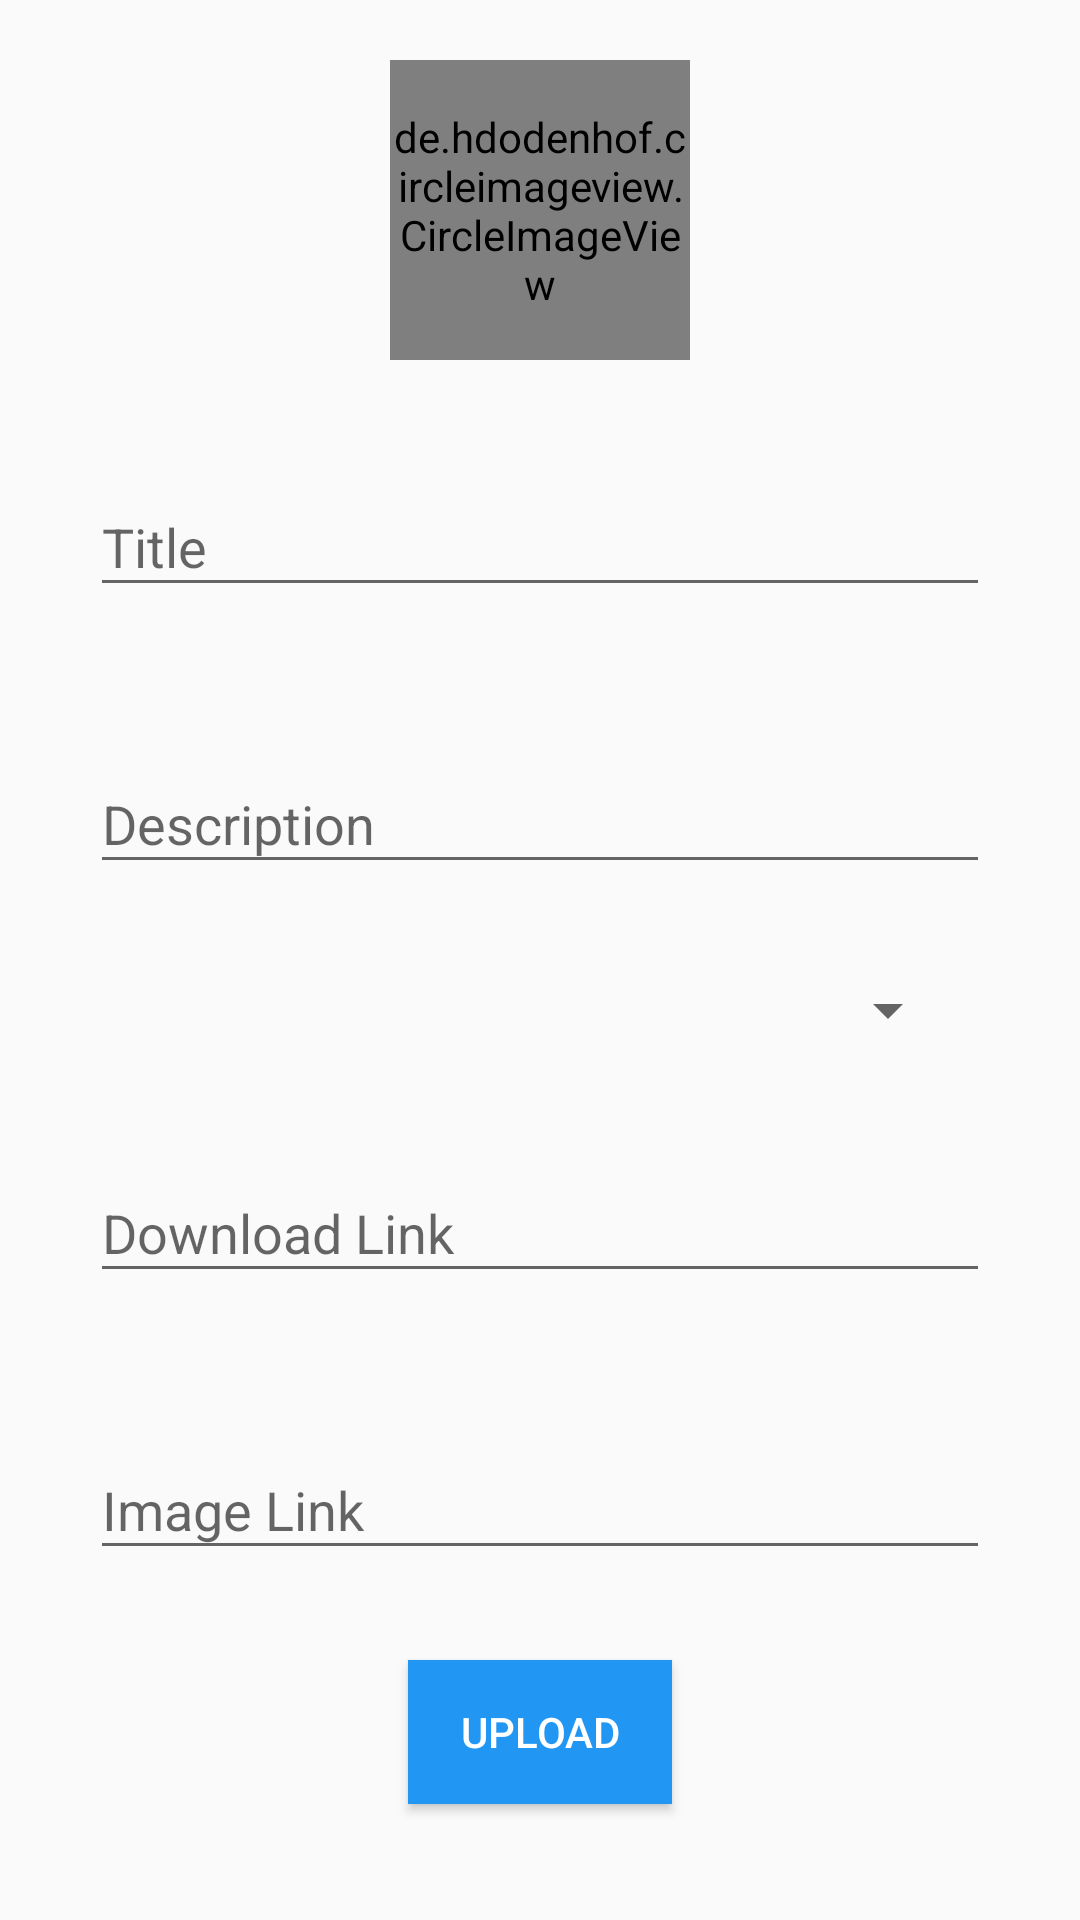

Here is an Android app screen rendered from its layout file. Give the layout XML and the strings, colors and styles it references.
<!-- AndroidManifest.xml: application theme Theme.AppCompat.Light.NoActionBar -->
<!-- res/layout/activity_notes_upload.xml -->
<?xml version="1.0" encoding="utf-8"?>
<RelativeLayout xmlns:android="http://schemas.android.com/apk/res/android"
    xmlns:app="http://schemas.android.com/apk/res-auto"
    xmlns:tools="http://schemas.android.com/tools"
    android:layout_width="match_parent"
    android:layout_height="match_parent"
    tools:context=".NotesUploadActivity">

    <de.hdodenhof.circleimageview.CircleImageView
        xmlns:app="http://schemas.android.com/apk/res-auto"
        android:id="@+id/upload_notes_logo_image"
        android:layout_width="100dp"
        android:layout_height="100dp"
        android:layout_centerHorizontal="true"
        android:src="@drawable/book3"
        app:civ_border_color="#FF000000"
        app:civ_border_width="2dp"
        android:layout_marginTop="20dp"/>


    <android.support.design.widget.TextInputLayout
        android:layout_width="match_parent"
        android:layout_height="wrap_content"
        android:hint="Title"
        android:layout_marginTop="20dp"
        android:layout_marginLeft="20dp"
        android:layout_marginRight="20dp"
        android:id="@+id/ttl_notes_title"
        android:padding="10dp"
        android:layout_below="@+id/upload_notes_logo_image"
        >

        <android.support.design.widget.TextInputEditText
            android:layout_width="match_parent"
            android:layout_height="wrap_content"
            android:id="@+id/et_notes_title"
            />
    </android.support.design.widget.TextInputLayout>

    <android.support.design.widget.TextInputLayout
        android:layout_width="match_parent"
        android:layout_height="wrap_content"
        android:hint="Description"
        android:layout_marginTop="20dp"
        android:layout_marginLeft="20dp"
        android:layout_marginRight="20dp"
        android:id="@+id/ttl_notes_description"
        android:layout_below="@id/ttl_notes_title"
        android:padding="10dp">

        <android.support.design.widget.TextInputEditText
            android:layout_width="match_parent"
            android:layout_height="wrap_content"
            android:id="@+id/et_notes_description"
            />
    </android.support.design.widget.TextInputLayout>

    <Spinner
        android:id="@+id/spinner_notes_category"
        android:layout_width="match_parent"
        android:layout_height="wrap_content"
        android:prompt="@string/spinner_title"
        android:layout_below="@+id/ttl_notes_description"
        android:layout_marginTop="20dp"
        android:layout_marginRight="40dp"
        android:layout_marginLeft="40dp"
        android:layout_centerHorizontal="true"
        />
    <android.support.design.widget.TextInputLayout
        android:layout_width="match_parent"
        android:layout_height="wrap_content"
        android:hint="Download Link"
        android:layout_marginTop="20dp"
        android:layout_marginLeft="20dp"
        android:layout_marginRight="20dp"
        android:id="@+id/ttl_notes_download_link"
        android:layout_below="@id/spinner_notes_category"
        android:padding="10dp">

        <android.support.design.widget.TextInputEditText
            android:layout_width="match_parent"
            android:layout_height="wrap_content"
            android:id="@+id/et_notes_download_link"
            />
    </android.support.design.widget.TextInputLayout>

    <android.support.design.widget.TextInputLayout
        android:layout_width="match_parent"
        android:layout_height="wrap_content"
        android:hint="Image Link"
        android:layout_marginTop="20dp"
        android:layout_marginLeft="20dp"
        android:layout_marginRight="20dp"
        android:id="@+id/ttl_notes_image_link"
        android:layout_below="@id/ttl_notes_download_link"
        android:padding="10dp">

        <android.support.design.widget.TextInputEditText
            android:layout_width="match_parent"
            android:layout_height="wrap_content"
            android:id="@+id/et_note_image_link"
            />
    </android.support.design.widget.TextInputLayout>

    <Button
        android:id="@+id/bt_notes_upload"
        android:layout_width="wrap_content"
        android:layout_height="wrap_content"
        android:layout_below="@+id/ttl_notes_image_link"
        android:layout_centerHorizontal="true"
        android:layout_marginTop="20dp"
        android:text="Upload"
        android:background="#2196F3"
        android:textColor="#fff"
      />



</RelativeLayout>
<!-- resources referenced by this layout -->
<resources>
  <!-- drawable book3: jpg bitmap (drawable, 50305 bytes) -->
  <string name="spinner_title">Select Category</string>
</resources>
